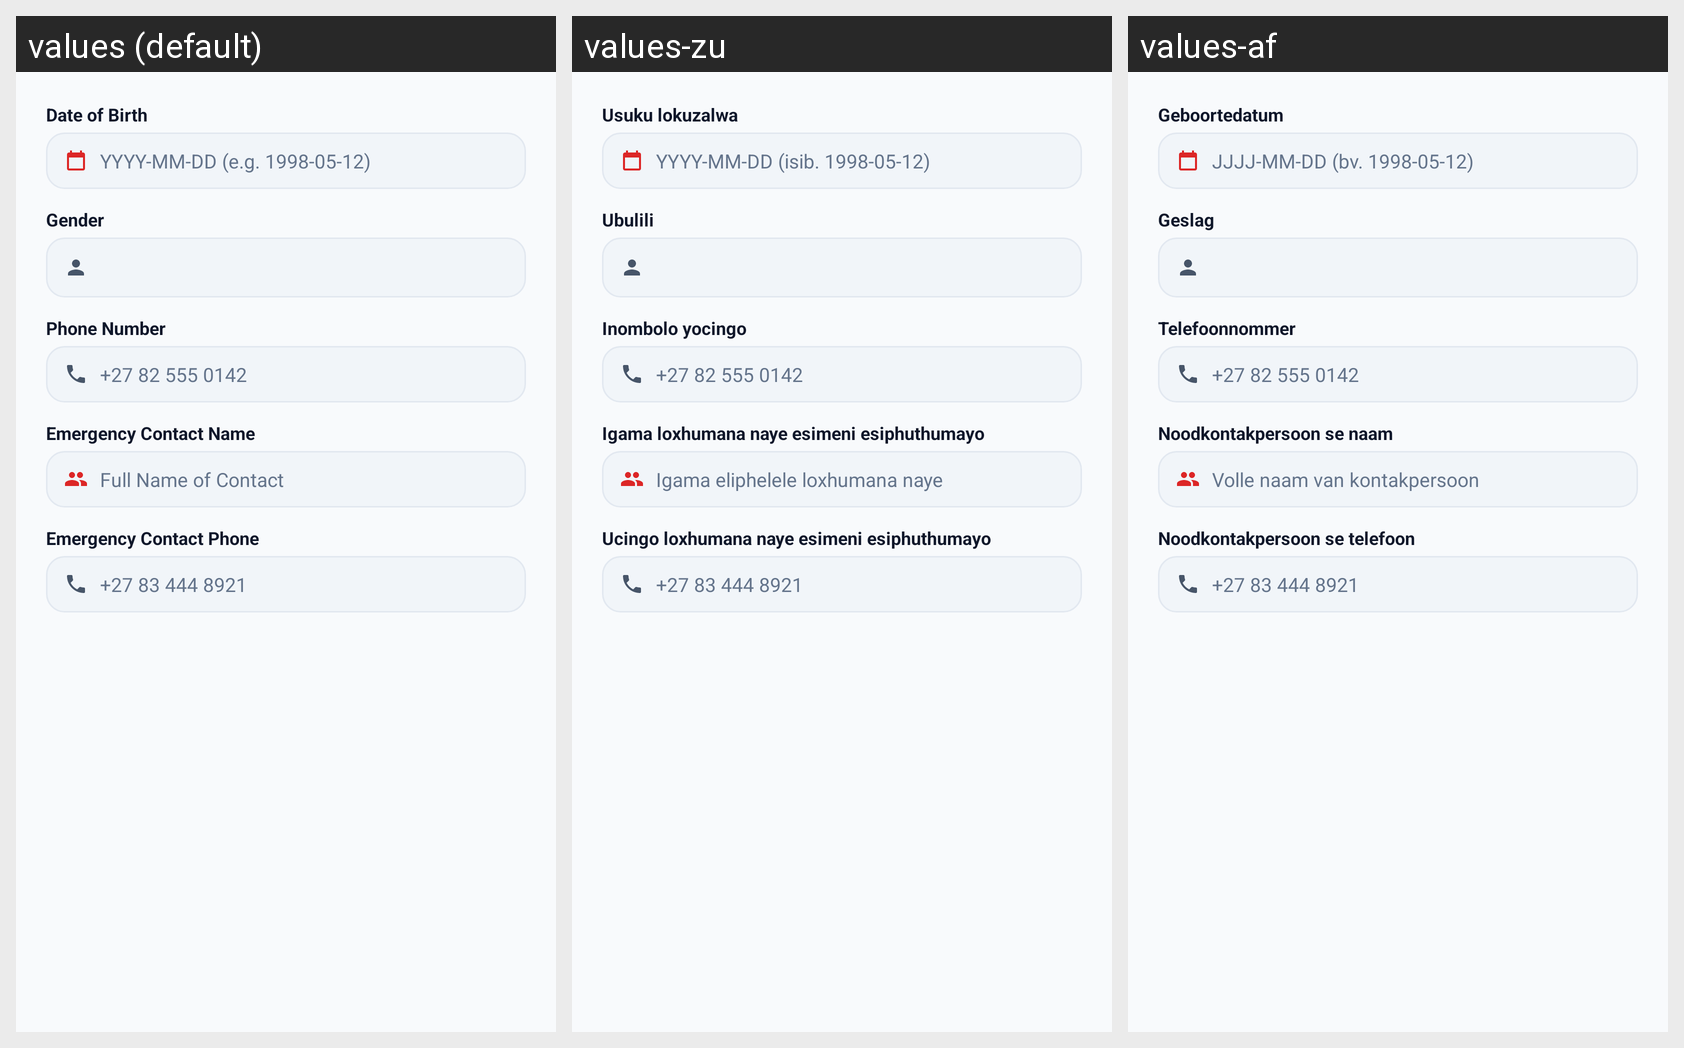

The same Android screen rendered under several of its app's locales, left to right. List the strings drawn on it with the default value and each locale's translation.
Android screen res/layout/dialog_edit_patient_profile.xml rendered under 3 locales, left to right: values (default), values-zu, values-af. Device: Nexus 5 (rendered at 1080×1920; each locale shown at half size, 540×960, under a caption strip naming it); theme Theme.PROG7314_POEPart23.
Strings drawn on this screen, with the default value and each locale's value (text and hints the layout hard-codes, and strings that could not be matched under every locale, appear in the picture but are not listed):

l10n_label_dob
  values: Date of Birth
  values-zu: Usuku lokuzalwa
  values-af: Geboortedatum

l10n_hint_dob_dialog
  values: YYYY-MM-DD (e.g. 1998-05-12)
  values-zu: YYYY-MM-DD (isib. 1998-05-12)
  values-af: JJJJ-MM-DD (bv. 1998-05-12)

l10n_label_gender
  values: Gender
  values-zu: Ubulili
  values-af: Geslag

l10n_label_phone
  values: Phone Number
  values-zu: Inombolo yocingo
  values-af: Telefoonnommer

example_phone_patient
  values: +27 82 555 0142
  values-zu: +27 82 555 0142  [not translated; the default value is used]
  values-af: +27 82 555 0142  [not translated; the default value is used]

l10n_label_emergency_name
  values: Emergency Contact Name
  values-zu: Igama loxhumana naye esimeni esiphuthumayo
  values-af: Noodkontakpersoon se naam

l10n_hint_contact_name
  values: Full Name of Contact
  values-zu: Igama eliphelele loxhumana naye
  values-af: Volle naam van kontakpersoon

l10n_label_emergency_phone
  values: Emergency Contact Phone
  values-zu: Ucingo loxhumana naye esimeni esiphuthumayo
  values-af: Noodkontakpersoon se telefoon

example_phone_emergency
  values: +27 83 444 8921
  values-zu: +27 83 444 8921  [not translated; the default value is used]
  values-af: +27 83 444 8921  [not translated; the default value is used]
